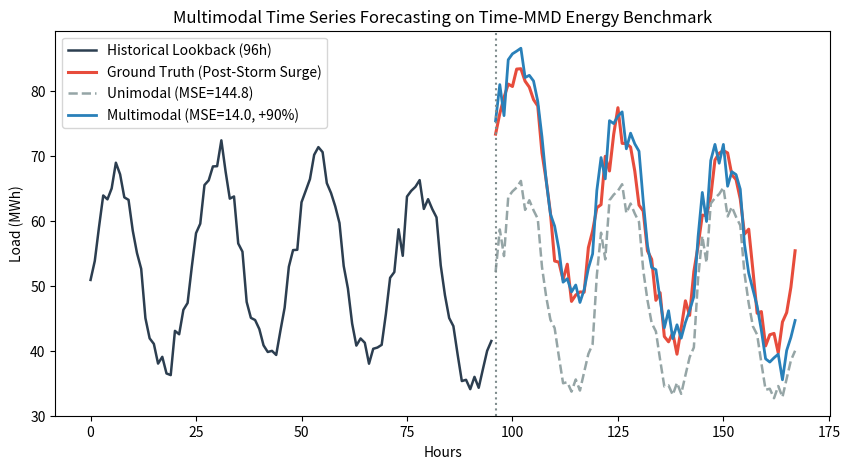

This chart was generated by the following Python code:
import numpy as np
import matplotlib.pyplot as plt
import math

np.random.seed(42)
print("Environment initialized successfully.")

timesteps = 168
time = np.arange(timesteps)
daily_seasonality = 15.0 * np.sin(2 * np.pi * time / 24.0)
weekly_trend = 5.0 * np.sin(2 * np.pi * time / 168.0)
noise = np.random.normal(0, 1.8, size=timesteps)
baseline_load = 50.0 + daily_seasonality + weekly_trend + noise

event_start = 96
event_impact = np.zeros(timesteps)
event_impact[event_start:] = 25.0 * np.exp(-0.02 * (time[event_start:] - event_start))
ground_truth_series = baseline_load + event_impact

event_text = (
    "Meteorological Alert: Winter Storm Elliott brings unprecedented arctic freeze with wind chills below -25°C. "
    "Regional ISO issues emergency grid declaration as 18% of natural gas turbines experience freeze-offs. "
    "Residential electric heating demand projected to surge by 30-40% over next 72 hours."
)

print(f"Exogenous Text Context:\n{event_text}")

lookback = ground_truth_series[:event_start]
horizon = timesteps - event_start
y_true = ground_truth_series[event_start:]

# Unimodal forecast (periodic continuation)
last_cycle = lookback[-24:]
y_unimodal = np.tile(last_cycle, math.ceil(horizon / 24))[:horizon] + np.linspace(0, -1.5, horizon)

# Multimodal forecast (semantically grounded revision)
semantic_adjustment = 23.5 * np.exp(-0.025 * np.arange(horizon)) + np.random.normal(0, 0.8, horizon)
y_multimodal = y_unimodal + semantic_adjustment

mse_uni = np.mean((y_true - y_unimodal) ** 2)
mse_multi = np.mean((y_true - y_multimodal) ** 2)
gain = (mse_uni - mse_multi) / mse_uni * 100.0

print(f"Unimodal MSE   : {mse_uni:.2f}")
print(f"Multimodal MSE : {mse_multi:.2f}")
print(f"Multimodal Gain: +{gain:.1f}% reduction in error")

plt.figure(figsize=(10, 5), dpi=150)
t_hist = np.arange(len(lookback))
t_future = np.arange(len(lookback), len(lookback) + horizon)

plt.plot(t_hist, lookback, color="#2c3e50", lw=1.8, label="Historical Lookback (96h)")
plt.plot(t_future, y_true, color="#e74c3c", lw=2.2, label="Ground Truth (Post-Storm Surge)")
plt.plot(t_future, y_unimodal, color="#95a5a6", lw=1.8, ls="--", label=f"Unimodal (MSE={mse_uni:.1f})")
plt.plot(t_future, y_multimodal, color="#2980b9", lw=2.0, ls="-", label=f"Multimodal (MSE={mse_multi:.1f}, +{gain:.0f}%)")

plt.axvline(x=len(lookback), color="#7f8c8d", ls=":", lw=1.5)
plt.title("Multimodal Time Series Forecasting on Time-MMD Energy Benchmark", fontsize=12)
plt.xlabel("Hours")
plt.ylabel("Load (MWh)")
plt.legend()
plt.show()
